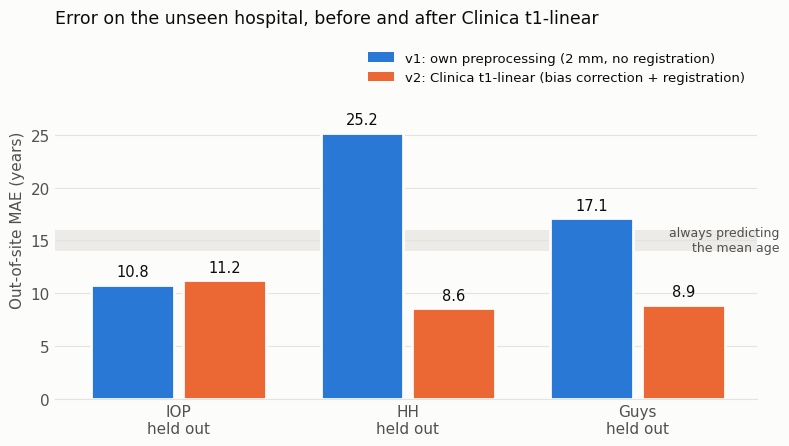

This chart was generated by the following Python code: (Note: this script raises an exception after producing the figure.)
"""README figures (docs/fig_preprocessing.png, docs/fig_dann.png); values from docs/journal.md. Run from the repository root."""
import matplotlib

matplotlib.use("Agg")
import matplotlib.pyplot as plt

SURFACE, INK, INK2, GRID = "#fcfcfb", "#0b0b0b", "#52514e", "#e4e3df"
S1, S2 = "#2a78d6", "#eb6834"  # categorical slots 1-2 of the reference palette
plt.rcParams.update({"font.family": "DejaVu Sans", "font.size": 11, "text.color": INK,
                     "axes.labelcolor": INK2, "xtick.color": INK2, "ytick.color": INK2,
                     "axes.edgecolor": GRID, "figure.facecolor": SURFACE, "axes.facecolor": SURFACE})


def clean(ax):
    for s in ["top", "right", "left"]:
        ax.spines[s].set_visible(False)
    ax.grid(axis="y", color=GRID, lw=0.8)
    ax.set_axisbelow(True)
    ax.tick_params(length=0)


# 1. out-of-site MAE per held-out hospital: own preprocessing vs Clinica t1-linear
sites = ["IOP", "HH", "Guys"]
v1, v2 = [10.8, 25.2, 17.1], [11.2, 8.6, 8.9]
fig, ax = plt.subplots(figsize=(8, 4.6))
w, gap = 0.36, 0.02
for i, (a, b) in enumerate(zip(v1, v2)):
    for x, val, col in [(i - w / 2 - gap, a, S1), (i + w / 2 + gap, b, S2)]:
        ax.bar(x, val, width=w, color=col, edgecolor=SURFACE, linewidth=2)
        ax.text(x, val + 0.5, f"{val:.1f}", ha="center", va="bottom", fontsize=10.5, color=INK)
ax.axhspan(14, 16, color="#d9d8d3", alpha=0.45, lw=0, zorder=0)
ax.text(2.62, 15, "always predicting\nthe mean age", va="center", ha="right", fontsize=9, color=INK2)
ax.set_xticks(range(3), [f"{s}\nheld out" for s in sites])
ax.set_ylabel("Out-of-site MAE (years)")
ax.set_ylim(0, 34); ax.set_yticks(range(0, 30, 5))
ax.bar(0, 0, color=S1, label="v1: own preprocessing (2 mm, no registration)")
ax.bar(0, 0, color=S2, label="v2: Clinica t1-linear (bias correction + registration)")
ax.legend(frameon=False, loc="upper right", fontsize=9.5, labelcolor=INK)
ax.set_title("Error on the unseen hospital, before and after Clinica t1-linear", loc="left", fontsize=12.5, pad=12)
clean(ax)
fig.tight_layout()
fig.savefig("docs/fig_preprocessing.png", dpi=150)
plt.close(fig)

# 2. DANN: out-of-site MAE vs alignment strength, IOP (younger population) vs HH (similar population)
fig, ax = plt.subplots(figsize=(8, 4.6))
series = [("IOP (7 years younger than its training hospitals)", S1, [0, 0.1, 0.3], [8.87, 11.57, 13.03], 10.48),
          ("HH (2 years younger)", S2, [0, 0.3], [8.12, 8.01], 8.51)]
for name, col, lam, mae, iw in series:
    ax.plot(lam, mae, color=col, lw=2, marker="o", ms=8, mec=SURFACE, mew=2, label=f"{name}: DANN")
    ax.plot(0.3, iw, linestyle="none", marker="o", ms=8, mfc=SURFACE, mec=col, mew=2,
            label=f"{name.split(' ')[0]}: IW-DANN (re-weighted by age)")
    ax.text(0.312, mae[-1], f"{mae[-1]:.1f}", va="center", fontsize=10, color=INK)
    ax.text(0.312, iw, f"{iw:.1f}", va="center", fontsize=10, color=INK2)
    ax.text(-0.012, mae[0], f"{mae[0]:.1f}", va="center", ha="right", fontsize=10, color=INK)
ax.set_xticks([0, 0.1, 0.3], ["0 (control)", "0.1", "0.3"])
ax.set_xlim(-0.045, 0.34)
ax.set_ylim(6, 14.5)
ax.set_xlabel("DANN alignment strength λ")
ax.set_ylabel("Out-of-site MAE (years)")
ax.legend(frameon=False, fontsize=9, loc="upper left", labelcolor=INK)
ax.set_title("Aligning the hospitals hurts when their populations differ (seed 42)", loc="left", fontsize=12.5, pad=12)
clean(ax)
fig.tight_layout()
fig.savefig("docs/fig_dann.png", dpi=150)
plt.close(fig)
print("ok")
